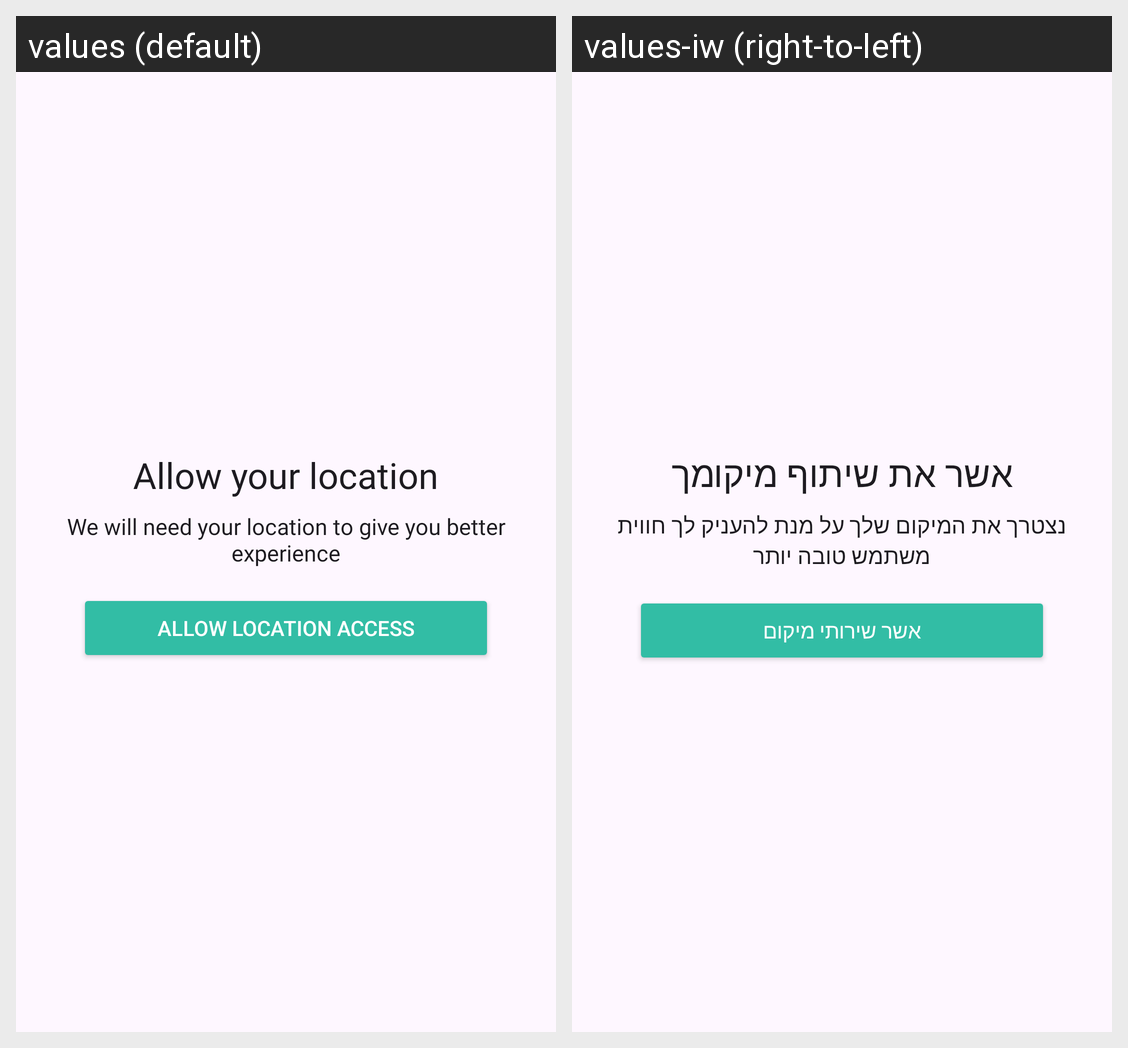

The same Android screen rendered under two of its app's locales, left to right. List the strings drawn on it with the default value and each locale's translation.
Android screen res/layout/allow_location_fragment.xml rendered under 2 locales, left to right: values (default), values-iw (right-to-left). Device: Nexus 5 (rendered at 1080×1920; each locale shown at half size, 540×960, under a caption strip naming it); theme Theme.FridgeApp.
Strings drawn on this screen, with the default value and each locale's value (text and hints the layout hard-codes, and strings that could not be matched under every locale, appear in the picture but are not listed):

allow_your_location
  values: Allow your location
  values-iw: אשר את שיתוף מיקומך

we_will_need_your_location_to_give_you_better_experience
  values: We will need your location to give you better experience
  values-iw: נצטרך את המיקום שלך על מנת להעניק לך חווית משתמש טובה יותר

allow_location_access
  values: Allow location access
  values-iw: אשר שירותי מיקום
